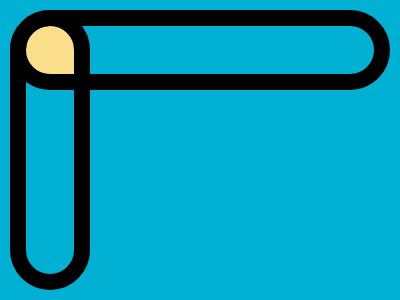

Write the HTML and CSS that draws this image.

<div class="a"></div>
<div class="b"></div>
<div class="c"></div>
<style>
body{
background:#00B1D4;
box-sizing:border-box;
}
.a,.b{
position:absolute;
border:16px solid #000;
border-radius:40px;
}
.a{
top:10px;
left:10px;
height:48px;
width:348px;
}
.b{
height:48px;
width:248px;
top:110px;
right:210px;
rotate:90deg;
}
.c{
height:60px;
width:65px;
background:#FADE8B;
margin-top:20px;
margin-left:10px;
border-radius:20px;
}
</style>